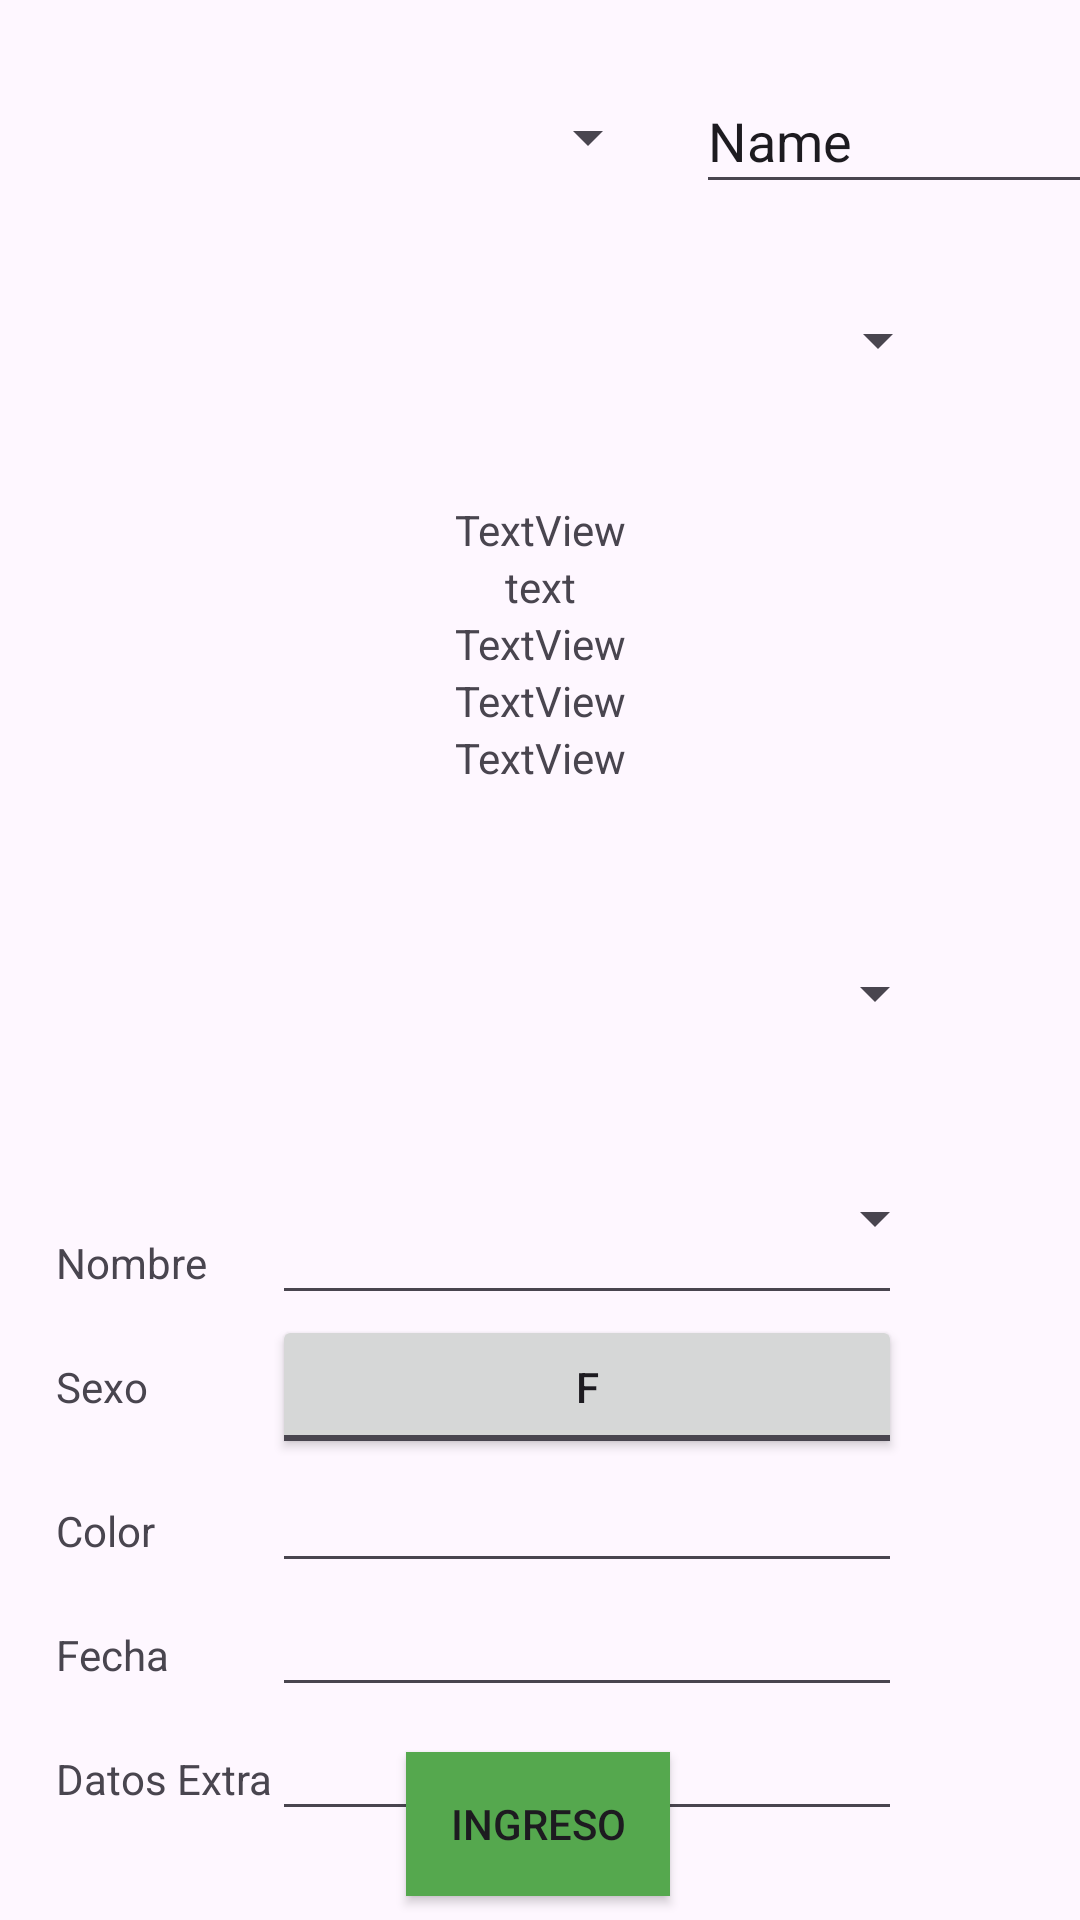

The Android layout XML behind this screen, and the referenced resources:
<!-- AndroidManifest.xml: application theme Theme.Veterinaria -->
<!-- res/layout/activity_ingreso_mascota.xml -->
<?xml version="1.0" encoding="utf-8"?>
<androidx.constraintlayout.widget.ConstraintLayout xmlns:android="http://schemas.android.com/apk/res/android"
    xmlns:app="http://schemas.android.com/apk/res-auto"
    xmlns:tools="http://schemas.android.com/tools"
    android:id="@+id/main"
    android:layout_width="match_parent"
    android:layout_height="match_parent"
    tools:context=".Ingreso_Mascota">

    <Spinner
        android:id="@+id/SPFiltro"
        android:layout_width="200dp"
        android:layout_height="49dp"
        android:layout_marginTop="16dp"
        app:layout_constraintBottom_toTopOf="@+id/SPCedulaBuscar"
        app:layout_constraintEnd_toEndOf="parent"
        app:layout_constraintHorizontal_bias="0.126"
        app:layout_constraintStart_toStartOf="parent"
        app:layout_constraintTop_toTopOf="parent"
        app:layout_constraintVertical_bias="0.225" />

    <EditText
        android:id="@+id/EDBuscador"
        android:layout_width="160dp"
        android:layout_height="45dp"
        android:layout_marginStart="12dp"
        android:layout_marginTop="20dp"
        android:ems="10"
        android:inputType="text"
        android:text="Name"
        app:layout_constraintBottom_toTopOf="@+id/SPCedulaBuscar"
        app:layout_constraintEnd_toEndOf="parent"
        app:layout_constraintHorizontal_bias="0.0"
        app:layout_constraintStart_toEndOf="@+id/SPFiltro"
        app:layout_constraintTop_toTopOf="parent"
        app:layout_constraintVertical_bias="0.125" />

    <Spinner
        android:id="@+id/SPCedulaBuscar"
        android:layout_width="273dp"
        android:layout_height="51dp"
        android:layout_marginTop="88dp"
        app:layout_constraintEnd_toEndOf="parent"
        app:layout_constraintStart_toStartOf="parent"
        app:layout_constraintTop_toTopOf="parent" />

    <Spinner
        android:id="@+id/SPEspecie"
        android:layout_width="269dp"
        android:layout_height="54dp"
        android:layout_marginTop="304dp"
        app:layout_constraintEnd_toEndOf="parent"
        app:layout_constraintHorizontal_bias="0.514"
        app:layout_constraintStart_toStartOf="parent"
        app:layout_constraintTop_toTopOf="parent" />

    <Spinner
        android:id="@+id/SPRaza"
        android:layout_width="272dp"
        android:layout_height="64dp"
        android:layout_marginTop="16dp"
        app:layout_constraintEnd_toEndOf="@+id/SPEspecie"
        app:layout_constraintHorizontal_bias="1.0"
        app:layout_constraintStart_toStartOf="@+id/SPEspecie"
        app:layout_constraintTop_toBottomOf="@+id/SPEspecie" />

    <LinearLayout
        android:id="@+id/linearLayout2"
        android:layout_width="191dp"
        android:layout_height="104dp"
        android:layout_marginTop="28dp"
        android:gravity="center_horizontal"
        android:orientation="vertical"
        app:layout_constraintEnd_toEndOf="parent"
        app:layout_constraintStart_toStartOf="parent"
        app:layout_constraintTop_toBottomOf="@+id/SPCedulaBuscar">

        <TextView
            android:id="@+id/TVNombre"
            android:layout_width="wrap_content"
            android:layout_height="wrap_content"
            android:text="TextView" />

        <TextView
            android:id="@+id/TVApellido"
            android:layout_width="wrap_content"
            android:layout_height="wrap_content"
            android:text="text" />

        <TextView
            android:id="@+id/TVTelefono"
            android:layout_width="wrap_content"
            android:layout_height="wrap_content"
            android:text="TextView" />

        <TextView
            android:id="@+id/TVDireccion"
            android:layout_width="wrap_content"
            android:layout_height="wrap_content"
            android:text="TextView" />

        <TextView
            android:id="@+id/TVCorreo"
            android:layout_width="wrap_content"
            android:layout_height="wrap_content"
            android:text="TextView" />

    </LinearLayout>

    <TableLayout
        android:id="@+id/tableLayout"
        android:layout_width="323dp"
        android:layout_height="228dp"
        app:layout_constraintBottom_toTopOf="@+id/BTIngreso"
        app:layout_constraintEnd_toEndOf="parent"
        app:layout_constraintStart_toStartOf="parent"
        app:layout_constraintTop_toBottomOf="@+id/SPRaza">

        <TableRow
            android:layout_width="match_parent"
            android:layout_height="match_parent">

            <TextView
                android:id="@+id/textView2"
                android:layout_width="wrap_content"
                android:layout_height="wrap_content"
                android:text="Nombre" />

            <EditText
                android:id="@+id/ETNombre"
                android:layout_width="wrap_content"
                android:layout_height="wrap_content"
                android:ems="10"
                android:inputType="text" />
        </TableRow>

        <TableRow
            android:layout_width="match_parent"
            android:layout_height="match_parent">

            <TextView
                android:id="@+id/textView3"
                android:layout_width="wrap_content"
                android:layout_height="wrap_content"
                android:text="Sexo" />

            <ToggleButton
                android:id="@+id/TBSexo"
                android:layout_width="wrap_content"
                android:layout_height="wrap_content"
                android:text="ToggleButton"
                android:textOff="F"
                android:textOn="M" />

        </TableRow>

        <TableRow
            android:layout_width="match_parent"
            android:layout_height="match_parent">

            <TextView
                android:id="@+id/textView7"
                android:layout_width="wrap_content"
                android:layout_height="wrap_content"
                android:text="Color" />

            <EditText
                android:id="@+id/ETColor"
                android:layout_width="wrap_content"
                android:layout_height="wrap_content"
                android:ems="10"
                android:inputType="text" />
        </TableRow>

        <TableRow
            android:layout_width="match_parent"
            android:layout_height="match_parent">

            <TextView
                android:id="@+id/textView8"
                android:layout_width="wrap_content"
                android:layout_height="wrap_content"
                android:text="Fecha" />

            <EditText
                android:id="@+id/ETFecha"
                android:layout_width="wrap_content"
                android:layout_height="wrap_content"
                android:ems="10"
                android:inputType="" />

        </TableRow>


        <TableRow
            android:layout_width="match_parent"
            android:layout_height="match_parent">

            <TextView
                android:id="@+id/textView9"
                android:layout_width="wrap_content"
                android:layout_height="wrap_content"
                android:text="Datos Extra" />

            <EditText
                android:id="@+id/ETDatos"
                android:layout_width="wrap_content"
                android:layout_height="wrap_content"
                android:ems="10"
                android:inputType="text" />

        </TableRow>
    </TableLayout>

    <Button
        android:id="@+id/BTIngreso"
        android:layout_width="wrap_content"
        android:layout_height="wrap_content"
        android:layout_marginBottom="8dp"
        android:background="#55a84e"
        android:backgroundTint="#55a84e"
        android:onClick="Ingreso"
        android:text="Ingreso"
        app:iconTint="#55A84E"
        app:layout_constraintBottom_toBottomOf="parent"
        app:layout_constraintEnd_toEndOf="parent"
        app:layout_constraintHorizontal_bias="0.498"
        app:layout_constraintStart_toStartOf="parent"
        app:rippleColor="#55a84e" />

</androidx.constraintlayout.widget.ConstraintLayout>
<!-- resources referenced by this layout -->
<resources>
  <style name="Theme.Veterinaria" parent="Base.Theme.Veterinaria" />
  <style name="Base.Theme.Veterinaria" parent="Theme.Material3.DayNight.NoActionBar">
          
          
      </style>
</resources>
